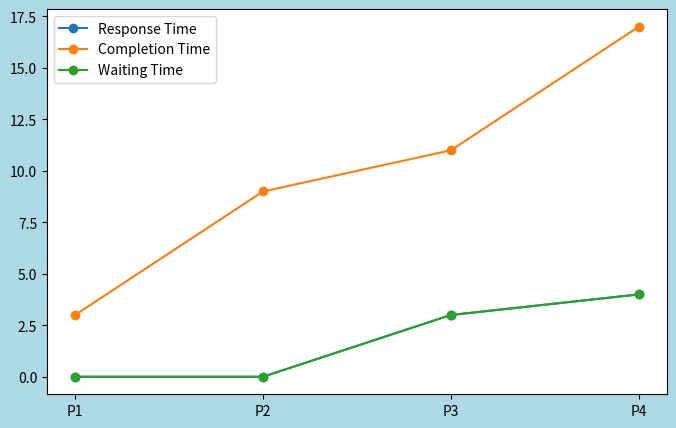

This figure's Python source:
import matplotlib.pyplot as plt

#TASK1
# Processes: [PID, ArrivalTime, BurstTime]
processes = [
    ["P1", 0, 3],
    ["P2", 5, 4],
    ["P3", 6, 2],
    ["P4", 7, 6]
]

processes.sort(key=lambda x: x[1])

current_time = 0
for p in processes:
    pid, at, bt = p
    st = max(current_time, at)
    ct = st + bt
    tat = ct - at
    wt = tat - bt
    rt = st - at
    
    p.extend([st, ct, tat, wt, rt])
    current_time = ct

print("PID\tAT\tBT\tST\tCT\tTAT\tWT\tRT")
for p in processes:
    print("\t".join(str(x) for x in p))


#TASK 2: Performance Metrics
n = len(processes)
avg_wt = sum(p[6] for p in processes) / n 
avg_tat = sum(p[5] for p in processes) / n 
avg_rt = sum(p[7] for p in processes) / n 

print("\nAverage Waiting Time:", round(avg_wt, 2))
print("Average Turnaround Time:", round(avg_tat, 2))
print("Average Response Time:", round(avg_rt, 2))

# Task 3:Gantt Chart
#extracting data for plotting
pids = [p[0] for p in processes]         
completion_times = [p[4] for p in processes]
waiting_times = [p[6] for p in processes]
response_times = [p[7] for p in processes]


plt.figure(figsize=(8, 5), facecolor='lightblue')

plt.plot(pids, response_times, marker='o', label='Response Time')
plt.plot(pids, completion_times, marker='o', label='Completion Time')
plt.plot(pids, waiting_times, marker='o', label='Waiting Time')

plt.legend()
plt.show()
